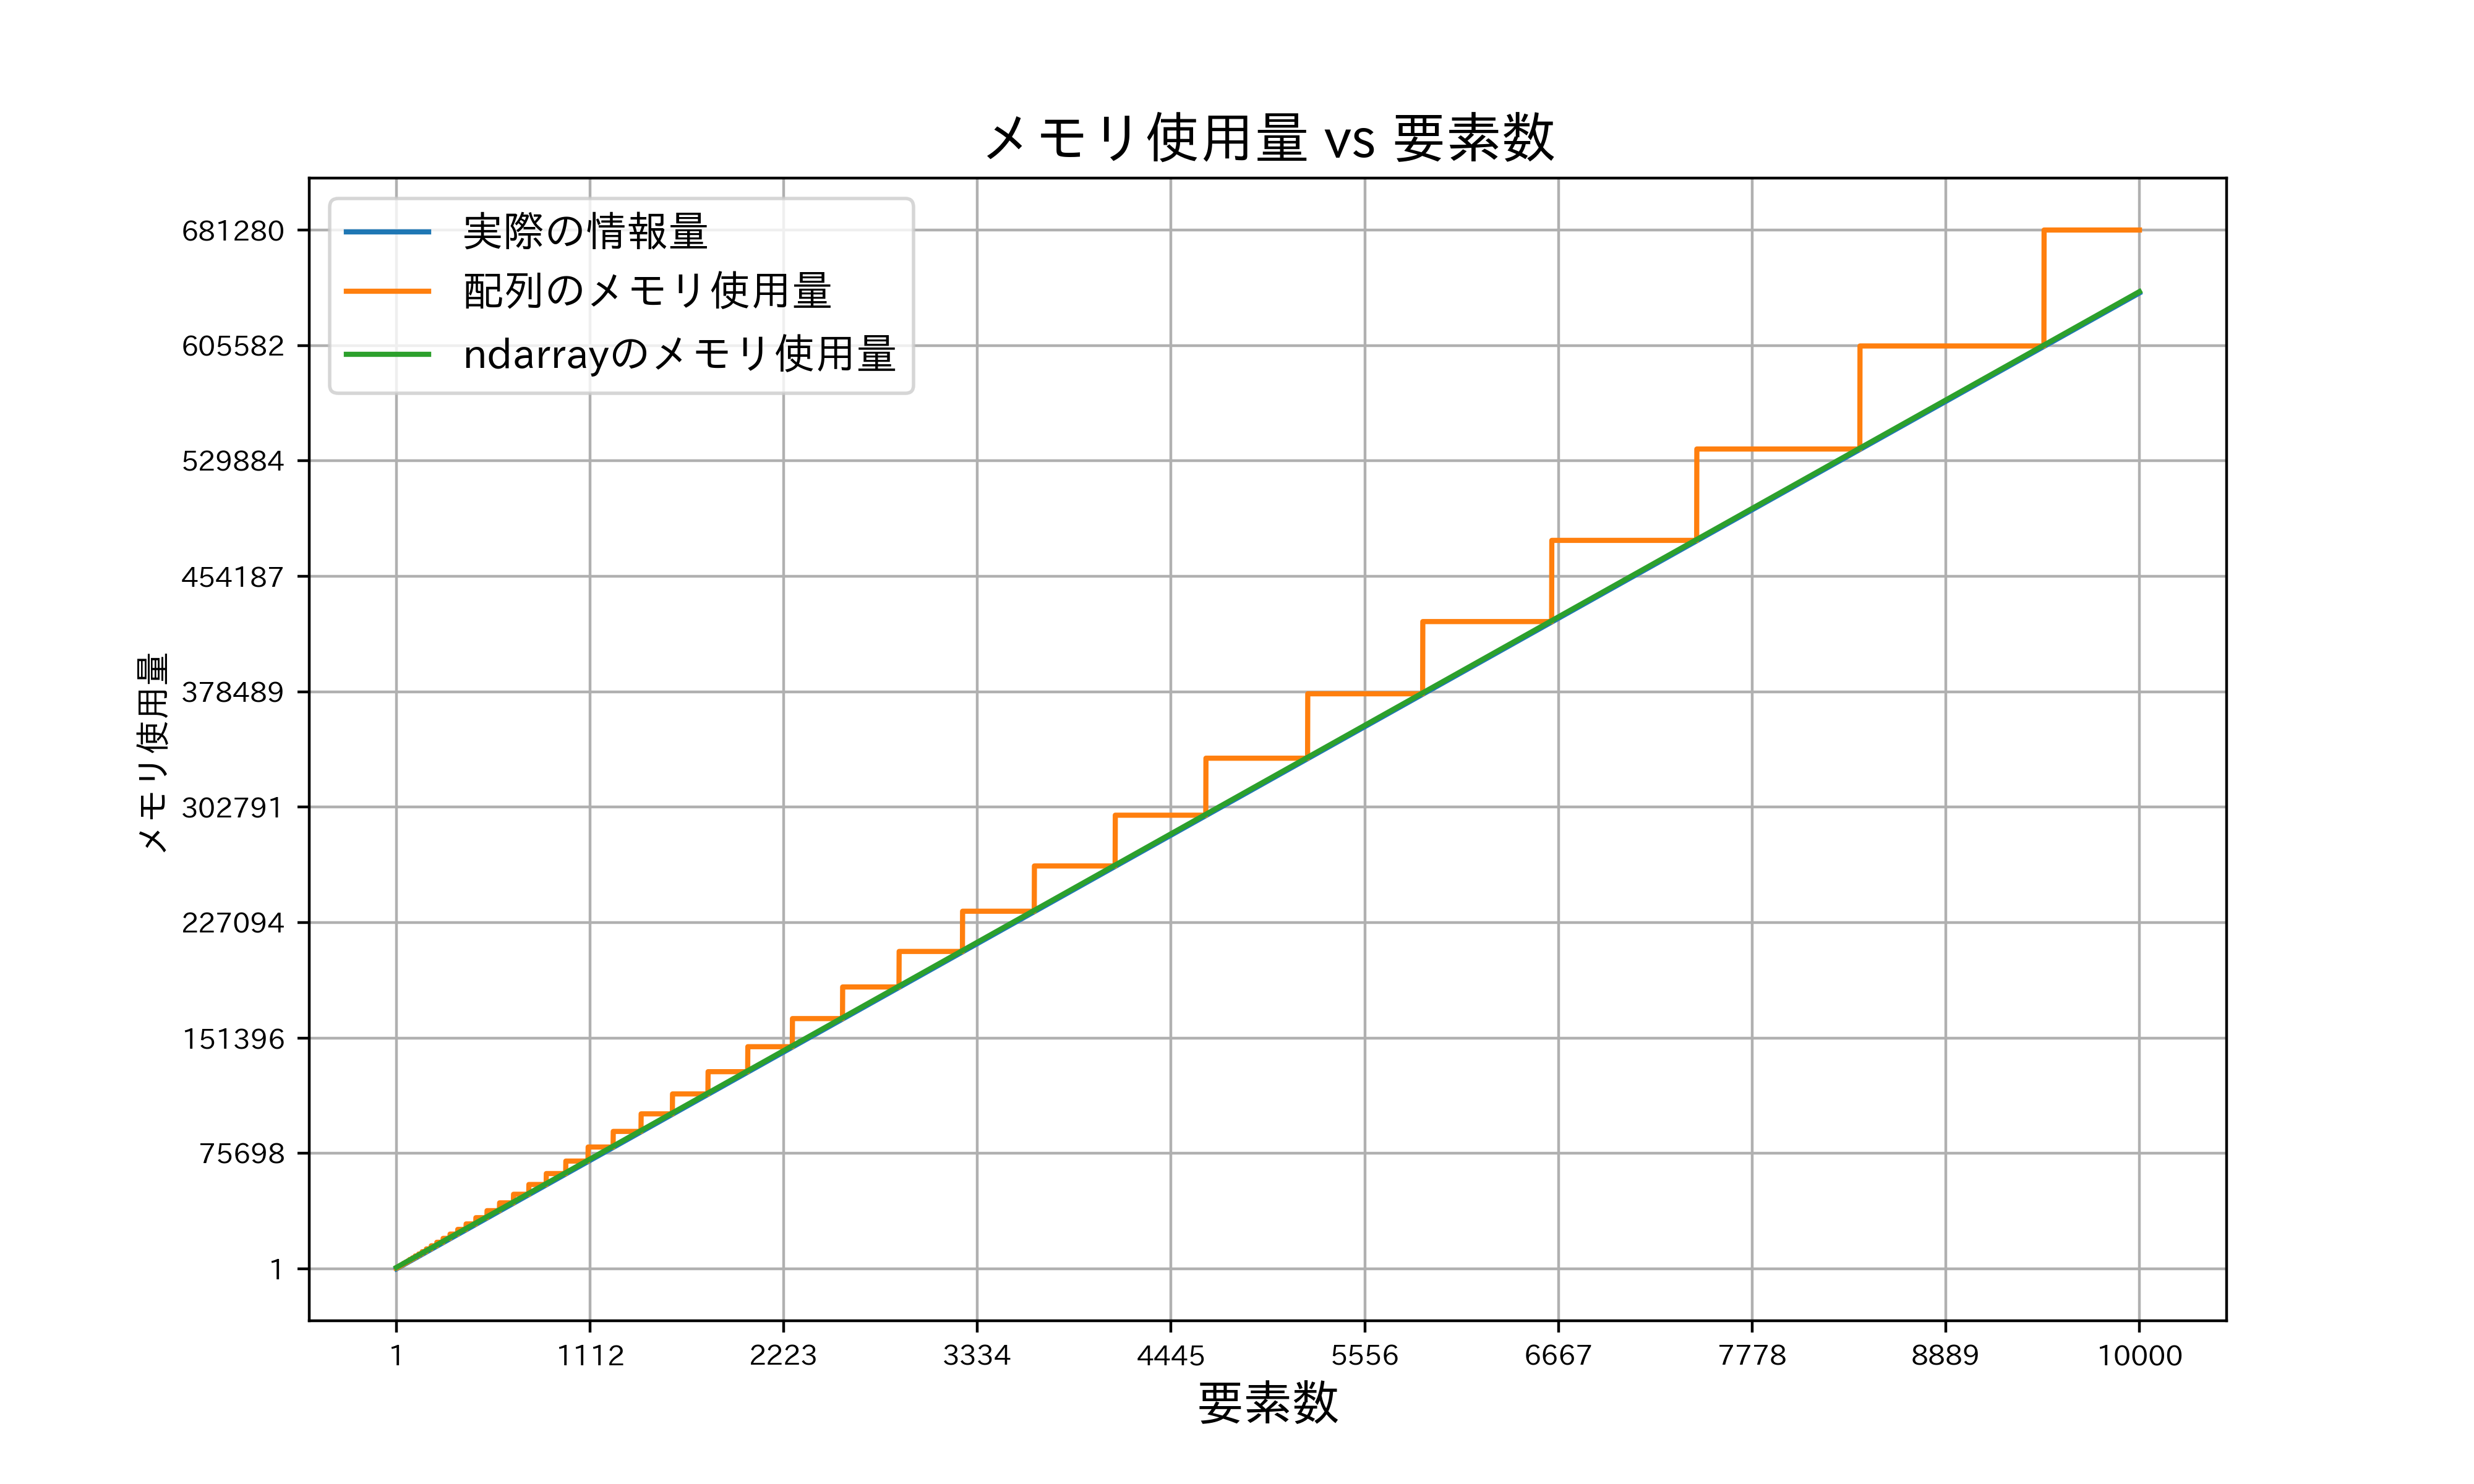

Values plotted in this chart, from the file beside it:
要素数, 実際の情報量, 実際の情報量とarrayの差分, 実際の情報量とndrrayの差分, 配列のメモリ使用量, ndarrayのメモリ使用量
1, 64, 384, 896, 448, 960
2, 128, 320, 896, 448, 1024
3, 192, 640, 896, 832, 1088
4, 256, 576, 896, 832, 1152
5, 320, 512, 896, 832, 1216
6, 384, 448, 896, 832, 1280
7, 448, 384, 896, 832, 1344
8, 512, 320, 896, 832, 1408
9, 576, 768, 896, 1344, 1472
10, 640, 704, 896, 1344, 1536
11, 704, 640, 896, 1344, 1600
12, 768, 576, 896, 1344, 1664
13, 832, 512, 896, 1344, 1728
14, 896, 448, 896, 1344, 1792
15, 960, 384, 896, 1344, 1856
16, 1024, 320, 896, 1344, 1920
17, 1088, 768, 896, 1856, 1984
18, 1152, 704, 896, 1856, 2048
19, 1216, 640, 896, 1856, 2112
20, 1280, 576, 896, 1856, 2176
21, 1344, 512, 896, 1856, 2240
22, 1408, 448, 896, 1856, 2304
23, 1472, 384, 896, 1856, 2368
24, 1536, 320, 896, 1856, 2432
25, 1600, 768, 896, 2368, 2496
26, 1664, 704, 896, 2368, 2560
27, 1728, 640, 896, 2368, 2624
28, 1792, 576, 896, 2368, 2688
29, 1856, 512, 896, 2368, 2752
30, 1920, 448, 896, 2368, 2816
31, 1984, 384, 896, 2368, 2880
32, 2048, 320, 896, 2368, 2944
33, 2112, 768, 896, 2880, 3008
34, 2176, 704, 896, 2880, 3072
35, 2240, 640, 896, 2880, 3136
36, 2304, 576, 896, 2880, 3200
37, 2368, 512, 896, 2880, 3264
38, 2432, 448, 896, 2880, 3328
39, 2496, 384, 896, 2880, 3392
40, 2560, 320, 896, 2880, 3456
41, 2624, 1024, 896, 3648, 3520
42, 2688, 960, 896, 3648, 3584
43, 2752, 896, 896, 3648, 3648
44, 2816, 832, 896, 3648, 3712
45, 2880, 768, 896, 3648, 3776
46, 2944, 704, 896, 3648, 3840
47, 3008, 640, 896, 3648, 3904
48, 3072, 576, 896, 3648, 3968
49, 3136, 512, 896, 3648, 4032
50, 3200, 448, 896, 3648, 4096
51, 3264, 384, 896, 3648, 4160
52, 3328, 320, 896, 3648, 4224
53, 3392, 1024, 896, 4416, 4288
54, 3456, 960, 896, 4416, 4352
55, 3520, 896, 896, 4416, 4416
56, 3584, 832, 896, 4416, 4480
57, 3648, 768, 896, 4416, 4544
58, 3712, 704, 896, 4416, 4608
59, 3776, 640, 896, 4416, 4672
60, 3840, 576, 896, 4416, 4736
... 9,940 more rows
